Run: headless pygame with SDL's dummy video driver; simulated clock (each Clock.tick advances the game by its frame time, no real sleeping); random seed 0; keys injected as events and as key.get_pressed() state; no mouse input.
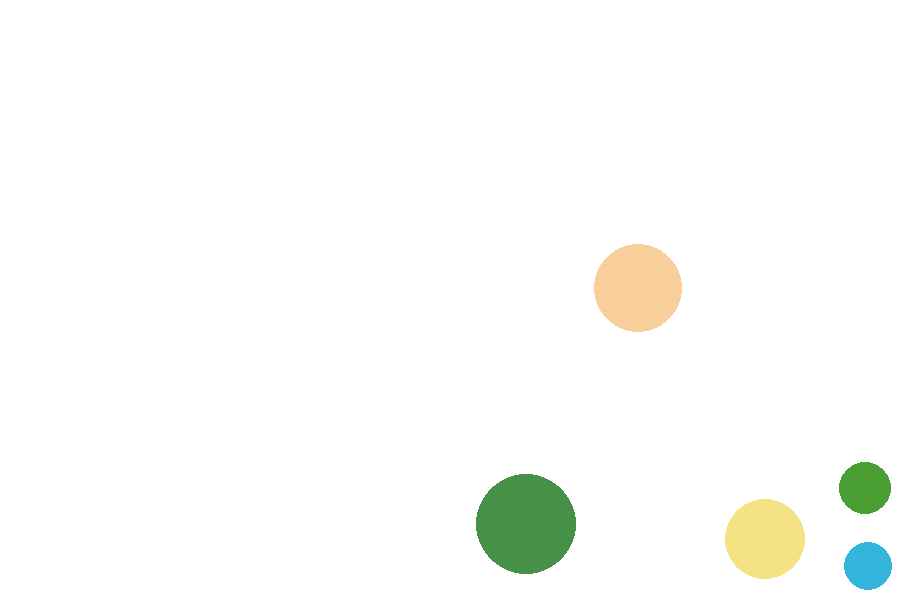
Frame 1 of 4 · flips 1–60 · no input
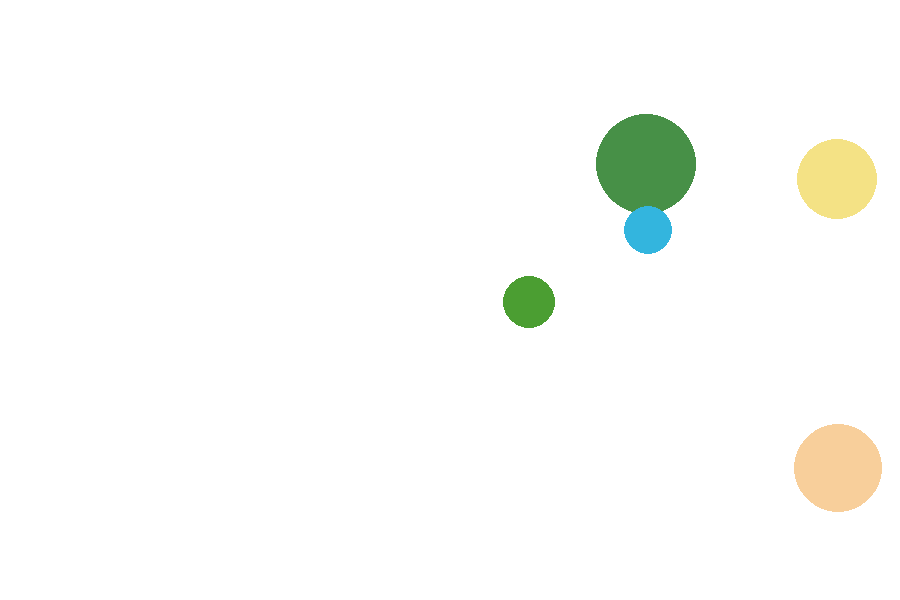
Frame 2 of 4 · flips 61–180 · tapped SPACE, RETURN · held RIGHT (→), D
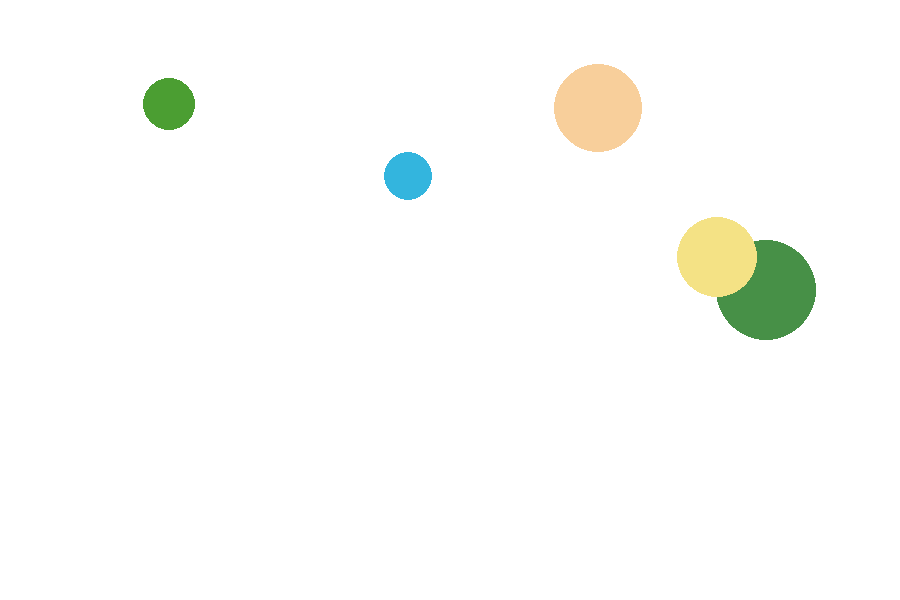
Frame 3 of 4 · flips 181–300 · held DOWN (↓), S
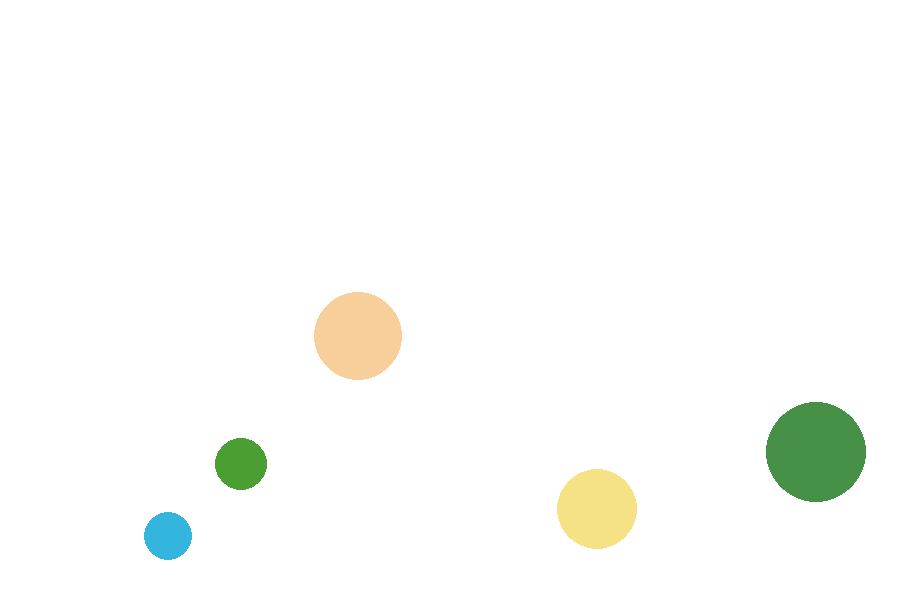
Frame 4 of 4 · flips 301–420 · held LEFT (←), A, UP (↑), W

The pygame program that drew these frames:

import pygame as pyg
import random as rand


def random_rgb():
    return rand.randint(0, 255), rand.randint(0, 255), rand.randint(0, 255)


class PygView(object):

    def __init__(self, width=800, height=600, fps=35):

        pyg.init()
        pyg.display.set_caption("Press ESC to quit")

        self.width = width
        self.height = height

        self.screen = pyg.display.set_mode((self.width, self.height), pyg.DOUBLEBUF)
        self.background = pyg.Surface(self.screen.get_size()).convert()
        self.background.fill((255, 255, 255))

        self.act_surface = self.screen
        self.act_rgb = 255, 0, 0

    def draw_dynamic(self):

        self.act_surface = self.screen

    def set_color(self, rgb):

        self.act_rgb = rgb

    def circle(self, x, y, radius):
        rad2 = 2 * radius
        surface = pyg.Surface((rad2, rad2))
        pyg.draw.circle(surface, self.act_rgb, (radius, radius), radius)
        surface.set_colorkey((0, 0, 0))
        self.act_surface.blit(surface.convert_alpha(), (x, y))

    def run(self, draw_dynamic):
        """The mainloop
        """
        running = True
        while running:
            for event in pyg.event.get():
                if event.type == pyg.QUIT:
                    running = False
                elif event.type == pyg.KEYDOWN:
                    if event.key == pyg.K_ESCAPE:
                        running = False

            draw_dynamic()
            pyg.display.flip()
            self.screen.blit(self.background, (0, 0))

        pyg.quit()


class Ball(object):

    def __init__(self, x, y, radius, speed_x, speed_y, color):

        self.x = x
        self.y = y
        self.radius = radius

        self.speed_x = speed_x
        self.speed_y = speed_y
        self.color = color

    def draw(self, view):

        color = self.color
        view.set_color(color)
        view.circle(self.x, self.y, self.radius)


def action(balls, width, height, view):

    def animate_balls():

        for ball in balls:
            if ball.x + 2 * ball.radius > width or ball.x < 0:
                ball.speed_x = -ball.speed_x
                ball.x += ball.speed_x
            else:
                ball.x += ball.speed_x

            if ball.y + 2 * ball.radius > height or ball.y < 0:
                ball.speed_y = -ball.speed_y
                ball.y += ball.speed_y
            else:
                ball.y += ball.speed_y

            ball.draw(view)

    return animate_balls


def main(width, height):

    view = PygView(width, height)
    AMOUNT_OF_BALLS = 5

    view.draw_dynamic()
    balls = []
    for i in range(AMOUNT_OF_BALLS):
        R = rand.randint(20, 60)
        x = rand.randint(R, width - 2*R)
        y = rand.randint(R, height - 2*R)
        speed_x = rand.randint(1, 3)
        speed_y = rand.randint(1, 3)
        ball = Ball(x, y, R, speed_x, speed_y, random_rgb())
        balls.append(ball)

    loopfunc = action(balls, width, height, view)
    view.run(loopfunc)


if __name__ == '__main__':
    main(900, 600)
